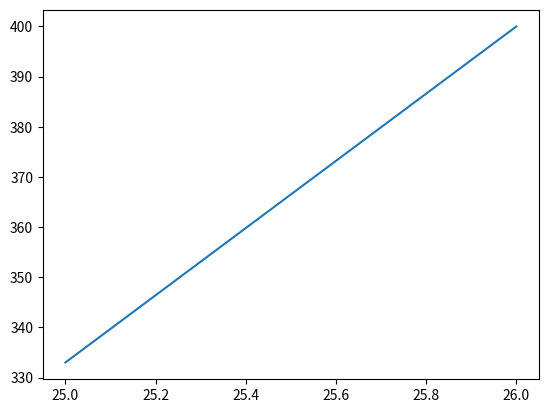

The script that saved this image:
import matplotlib.pyplot as plt

dev_x = [25,26]
dev_y = [333, 400]

plt.plot(dev_x, dev_y)
plt.show()

